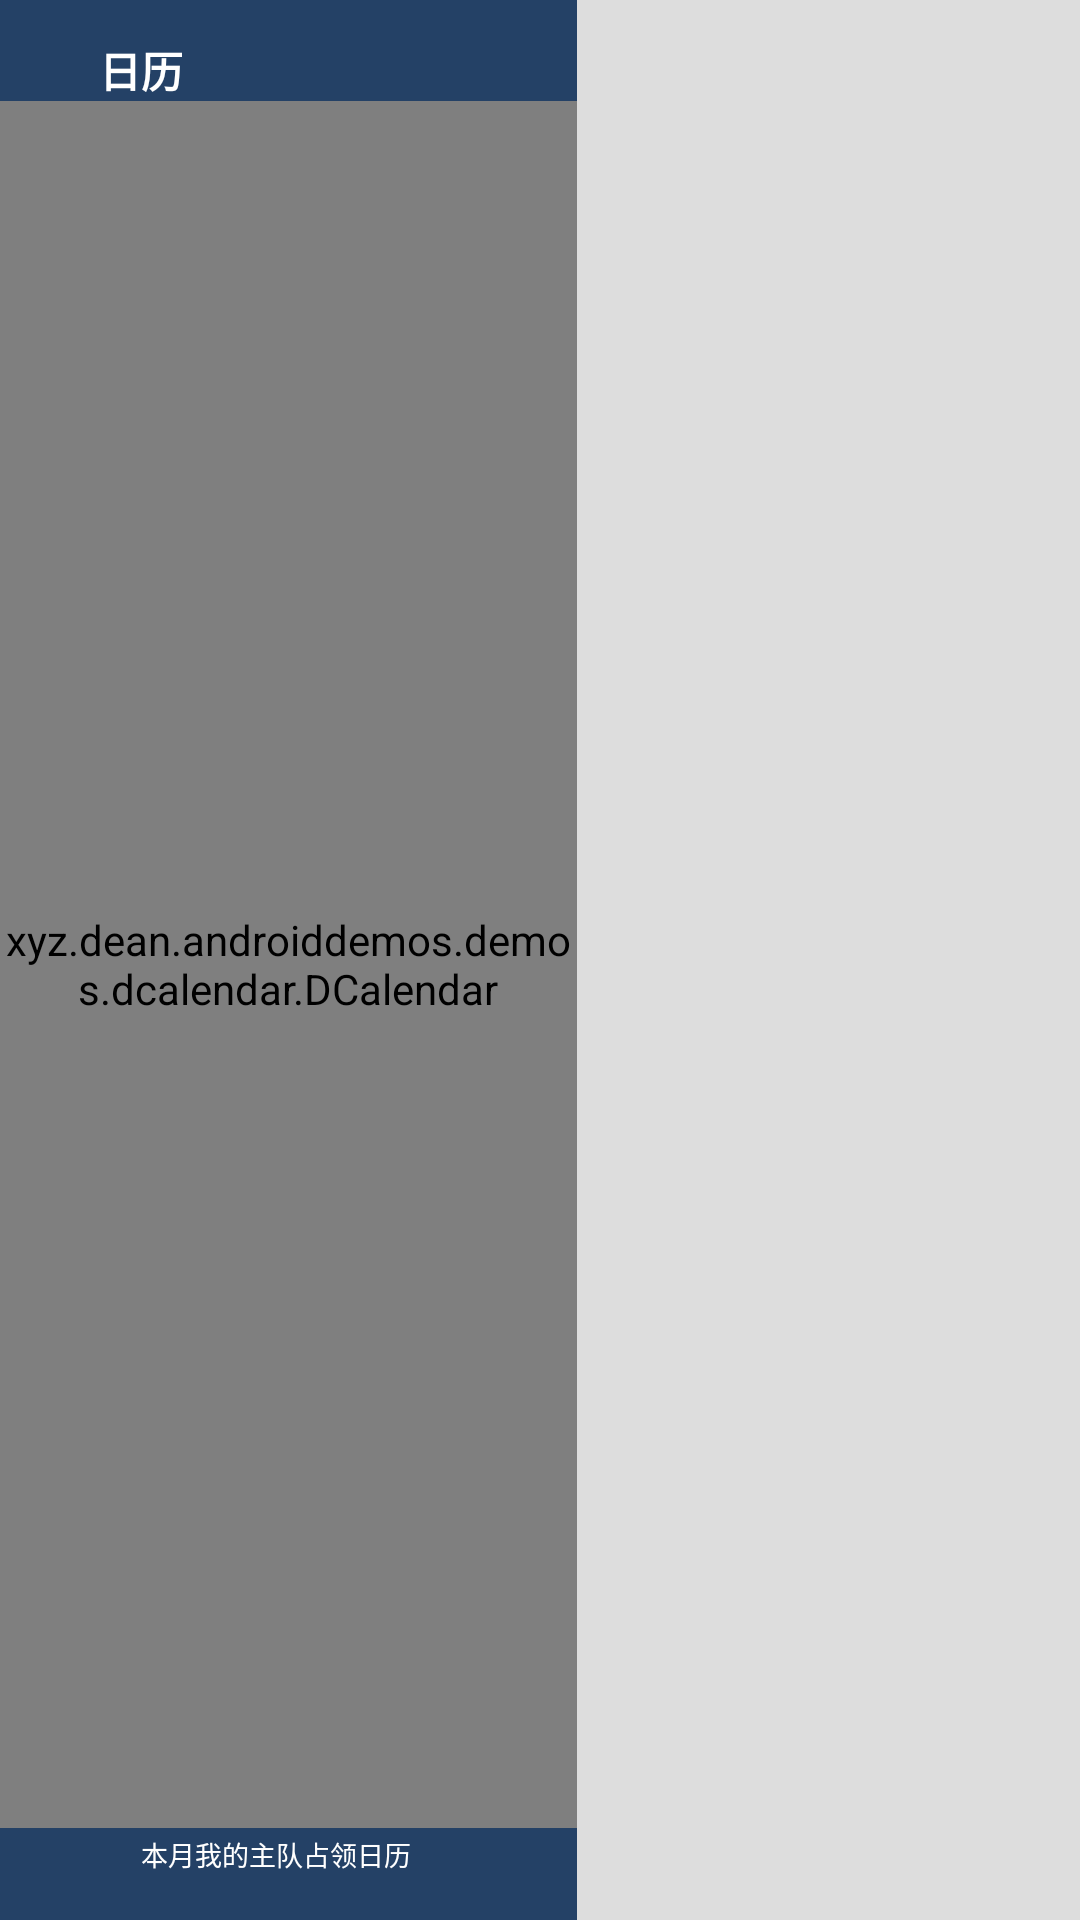

Here is an Android app screen rendered from its layout file. Give the layout XML and the strings, colors and styles it references.
<!-- AndroidManifest.xml: activity theme Theme.AppCompat.Light.NoActionBar -->
<!-- res/layout/activity_dcalendar.xml -->
<?xml version="1.0" encoding="utf-8"?>
<LinearLayout xmlns:android="http://schemas.android.com/apk/res/android"
    xmlns:tools="http://schemas.android.com/tools"
    android:layout_width="match_parent"
    android:layout_height="match_parent"
    android:orientation="horizontal"
    tools:context=".demos.dcalendar.DCalendarActivity">

    <RelativeLayout
        android:id="@+id/calendar_layout"
        android:layout_width="0dp"
        android:layout_height="match_parent"
        android:layout_weight="400"
        android:background="#244166">

        <ImageView
            android:id="@+id/back_iv"
            android:src="@drawable/ic_arrow_back"
            android:layout_width="16dp"
            android:layout_height="16dp"
            android:layout_marginStart="12dp"
            android:layout_alignTop="@id/title_iv"
            android:layout_alignBottom="@id/title_iv"
            tools:ignore="ContentDescription" />

        <TextView
            android:id="@+id/title_iv"
            android:layout_width="wrap_content"
            android:layout_height="wrap_content"
            android:layout_toEndOf="@id/back_iv"
            android:layout_marginTop="13dp"
            android:layout_marginStart="5dp"
            android:text="日历"
            android:textColor="#ffffff"
            android:textSize="14sp"
            android:textStyle="bold"
            tools:ignore="HardcodedText" />

        <View
            android:id="@+id/back_view_mask"
            android:layout_width="0dp"
            android:layout_height="0dp"
            android:layout_alignStart="@id/back_iv"
            android:layout_alignEnd="@id/title_iv"
            android:layout_alignTop="@id/back_iv"
            android:layout_alignBottom="@id/back_iv"/>

        <xyz.dean.androiddemos.demos.dcalendar.DCalendar
            android:id="@+id/calendar"
            android:layout_width="match_parent"
            android:layout_height="0dp"
            android:layout_above="@id/occupied_layout"
            android:layout_below="@id/title_iv" />

        <LinearLayout
            android:id="@+id/occupied_layout"
            android:layout_width="match_parent"
            android:layout_height="wrap_content"
            android:layout_marginBottom="13dp"
            android:layout_alignParentBottom="true"
            android:orientation="horizontal"
            android:gravity="center" >

            <TextView
                android:layout_width="wrap_content"
                android:layout_height="wrap_content"
                android:text="本月我的主队占领日历"
                android:textColor="#ffffff"
                android:textSize="9sp"
                tools:ignore="HardcodedText" />

            <TextView
                android:layout_width="wrap_content"
                android:layout_height="wrap_content"
                android:layout_marginStart="8dp"
                android:textSize="13sp"
                android:textColor="#ffffff"
                tools:text="14天"/>
        </LinearLayout>

    </RelativeLayout>

    <View
        android:layout_width="0dp"
        android:layout_height="match_parent"
        android:layout_weight="348"
        android:background="#dddddd"/>
</LinearLayout>
<!-- resources referenced by this layout -->
<resources>

</resources>
